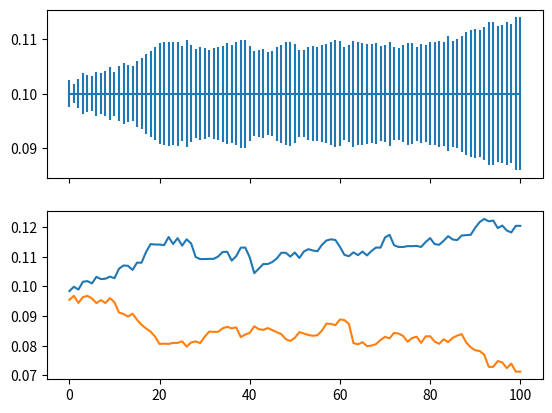

Python code for this plot:
import numpy as np
import matplotlib.pyplot as plt

N = 10
runN = 100
epsilon = 1e-1
initial_distribution = np.zeros(N) + 1./N
steps = range(runN+1)

def FairShare(distribution, fraction_stolen=1e-2):
    """ Redistribute `distribution' according to a fairshare principle """
    for i in range(len(distribution)):
        j = np.random.randint(0, N)
        #fraction_stolen = 1e-1*np.random.normal(last_distribution[i], 0.1)
        amount_stolen = fraction_stolen*distribution[j]
        distribution[i] += amount_stolen 
        distribution[j] -= amount_stolen
    return distribution

def ProtectTheRich(distribution, fraction_stolen=1e-2):
    """ Redistribute `distribution' with less stolen from the rich """
    for i in range(len(distribution)):
        j = np.random.randint(0, N)
        fraction_stolen = 1e-1*np.random.normal(distribution[i], 0.1)
        amount_stolen = fraction_stolen*distribution[j]
        distribution[i] += amount_stolen 
        distribution[j] -= amount_stolen
    return distribution

distribution = np.expand_dims(initial_distribution, 0)
for i in range(runN):
    #new_distribution = FairShare(distribution[-1])
    new_distribution = ProtectTheRich(distribution[-1])
    distribution = np.append(distribution, [new_distribution], axis=0)

fig, (ax1, ax2) = plt.subplots(nrows=2, sharex=True)

average = np.average(distribution, axis=1)
std = np.std(distribution, axis=1)
ax1.errorbar(steps, average, yerr=std)

j_richest = np.argmax(np.average(distribution, axis=0))
richest = distribution[:, j_richest]

j_poorest = np.argmin(np.average(distribution, axis=0))
poorest = distribution[:, j_poorest]

ax2.plot(steps, richest)
ax2.plot(steps, poorest)

plt.show()

